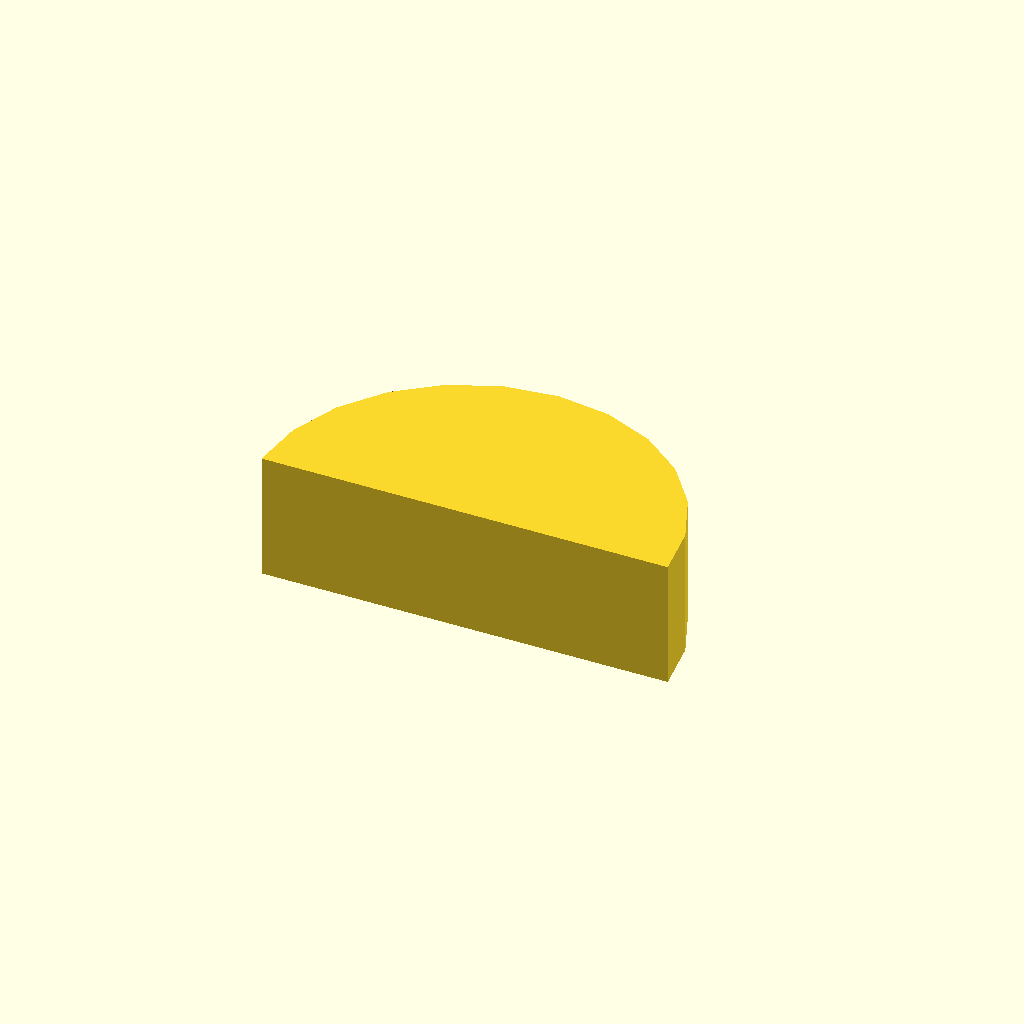
Cell 1: rendered with the file's own defaults.
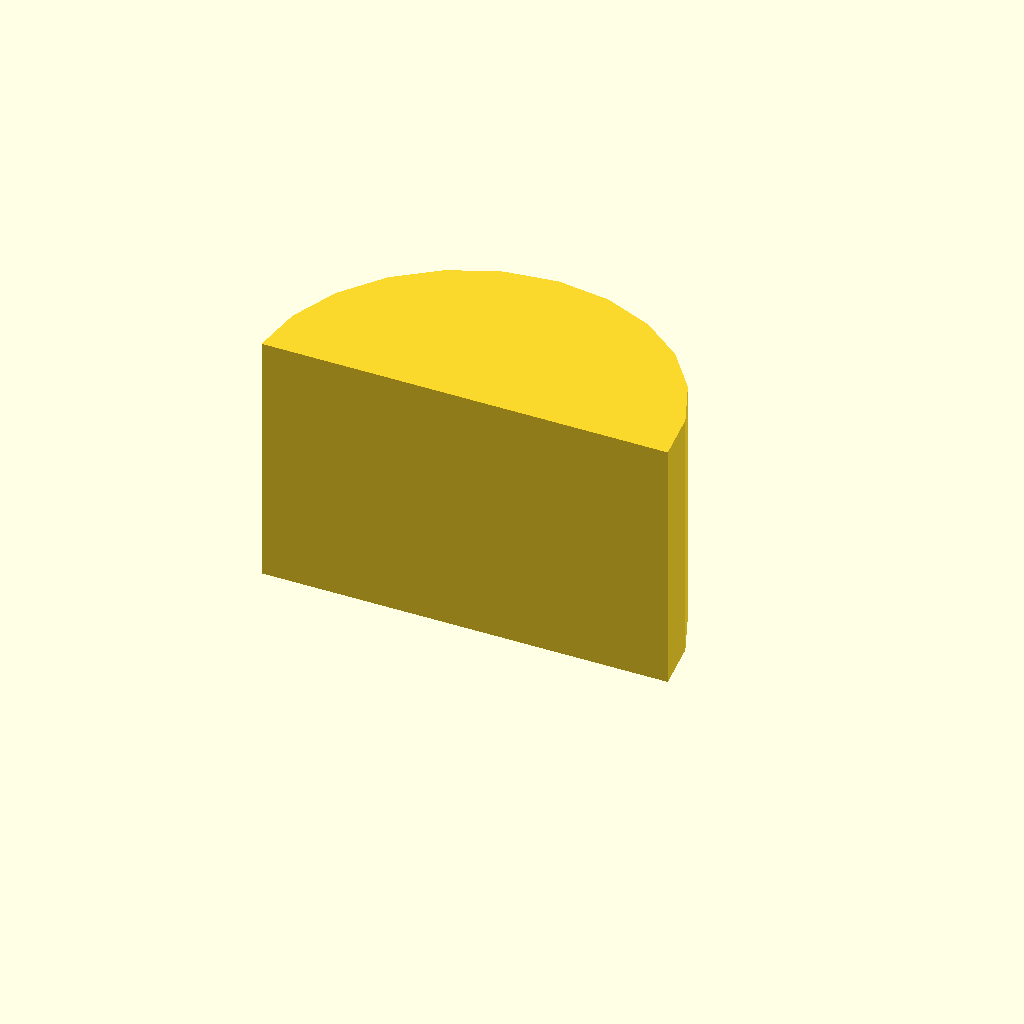
Cell 2: profile_height = 20 (everything else at default).
All cells are drawn from one camera (rotation 55°, 0°, 25°, orthographic, colour scheme Cornfield), so only the parameter changes between them.
OpenSCAD source file optional_data/data/sketch1/keybars/part_0047.scad:
$fn = 32;

// ----------------------------------------------------------------------
// Key bar: woodruff key, 10 mm thick
// ----------------------------------------------------------------------

// --- parameters (mm) ---
profile_height = 10;      // extrusion height
profile_points = 13;      // points of the closed outline

profile = [[32, 0], [31.455, 4.141], [29.856, 8], [27.314, 11.314], [24, 13.856], [20.141, 15.455], [16, 16], [11.859, 15.455], [8, 13.856], [4.686, 11.314], [2.144, 8], [0.545, 4.141], [0, 0]];  // single closed polygon, 13 points, counter clockwise

// --- the one profile operation ---
linear_extrude(height = profile_height) polygon(points = profile);
Parameter table extracted from the source (name, type, default, range or options):
profile_height: number, default 10
profile_points: number, default 13
